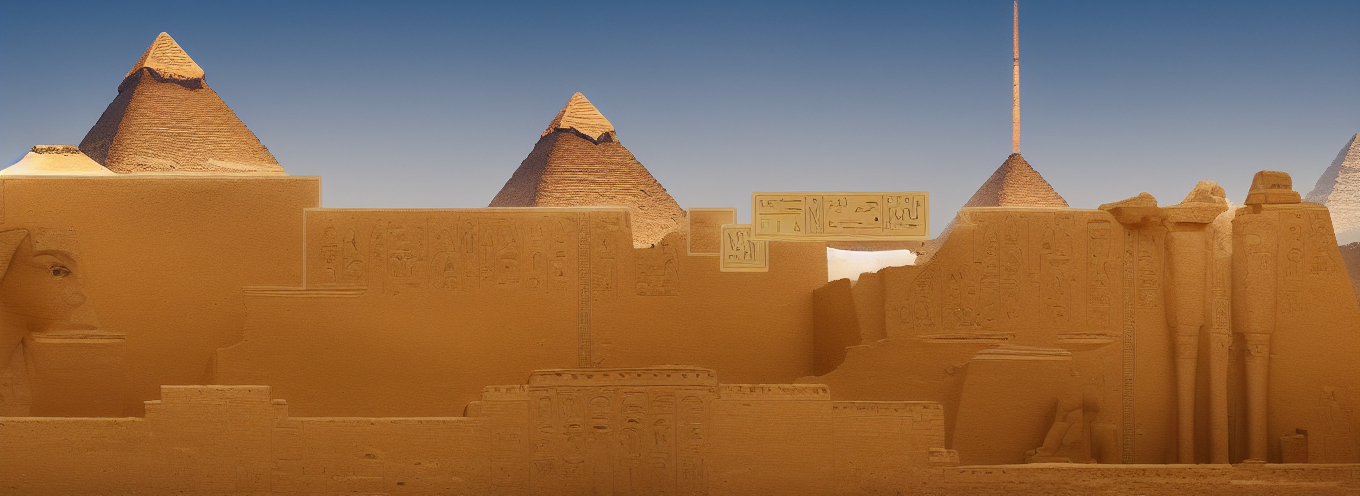
Generation parameters embedded in this image by AUTOMATIC1111 Stable Diffusion web UI or a fork of it (Forge, ...) (PNG 'parameters' text chunk):
classic ancient egyptian desert scene with ruins, pyramids, sphinxes, columns, palm trees, tents
Negative prompt: animals, fish
Steps: 30, Sampler: Euler a, CFG scale: 7, Seed: 938519067, Size: 896x320, Model hash: fe4efff1e1, Model: sd-v1-4, Denoising strength: 0.7, ControlNet 0: "Module: canny, Model: control_v11p_sd15_canny [d14c016b], Weight: 1, Resize Mode: Crop and Resize, Low Vram: False, Processor Res: 512, Threshold A: 100, Threshold B: 200, Guidance Start: 0, Guidance End: 1, Pixel Perfect: False, Control Mode: Balanced", Hires resize: 1360x496, Hires upscaler: Latent, Version: v1.5.2